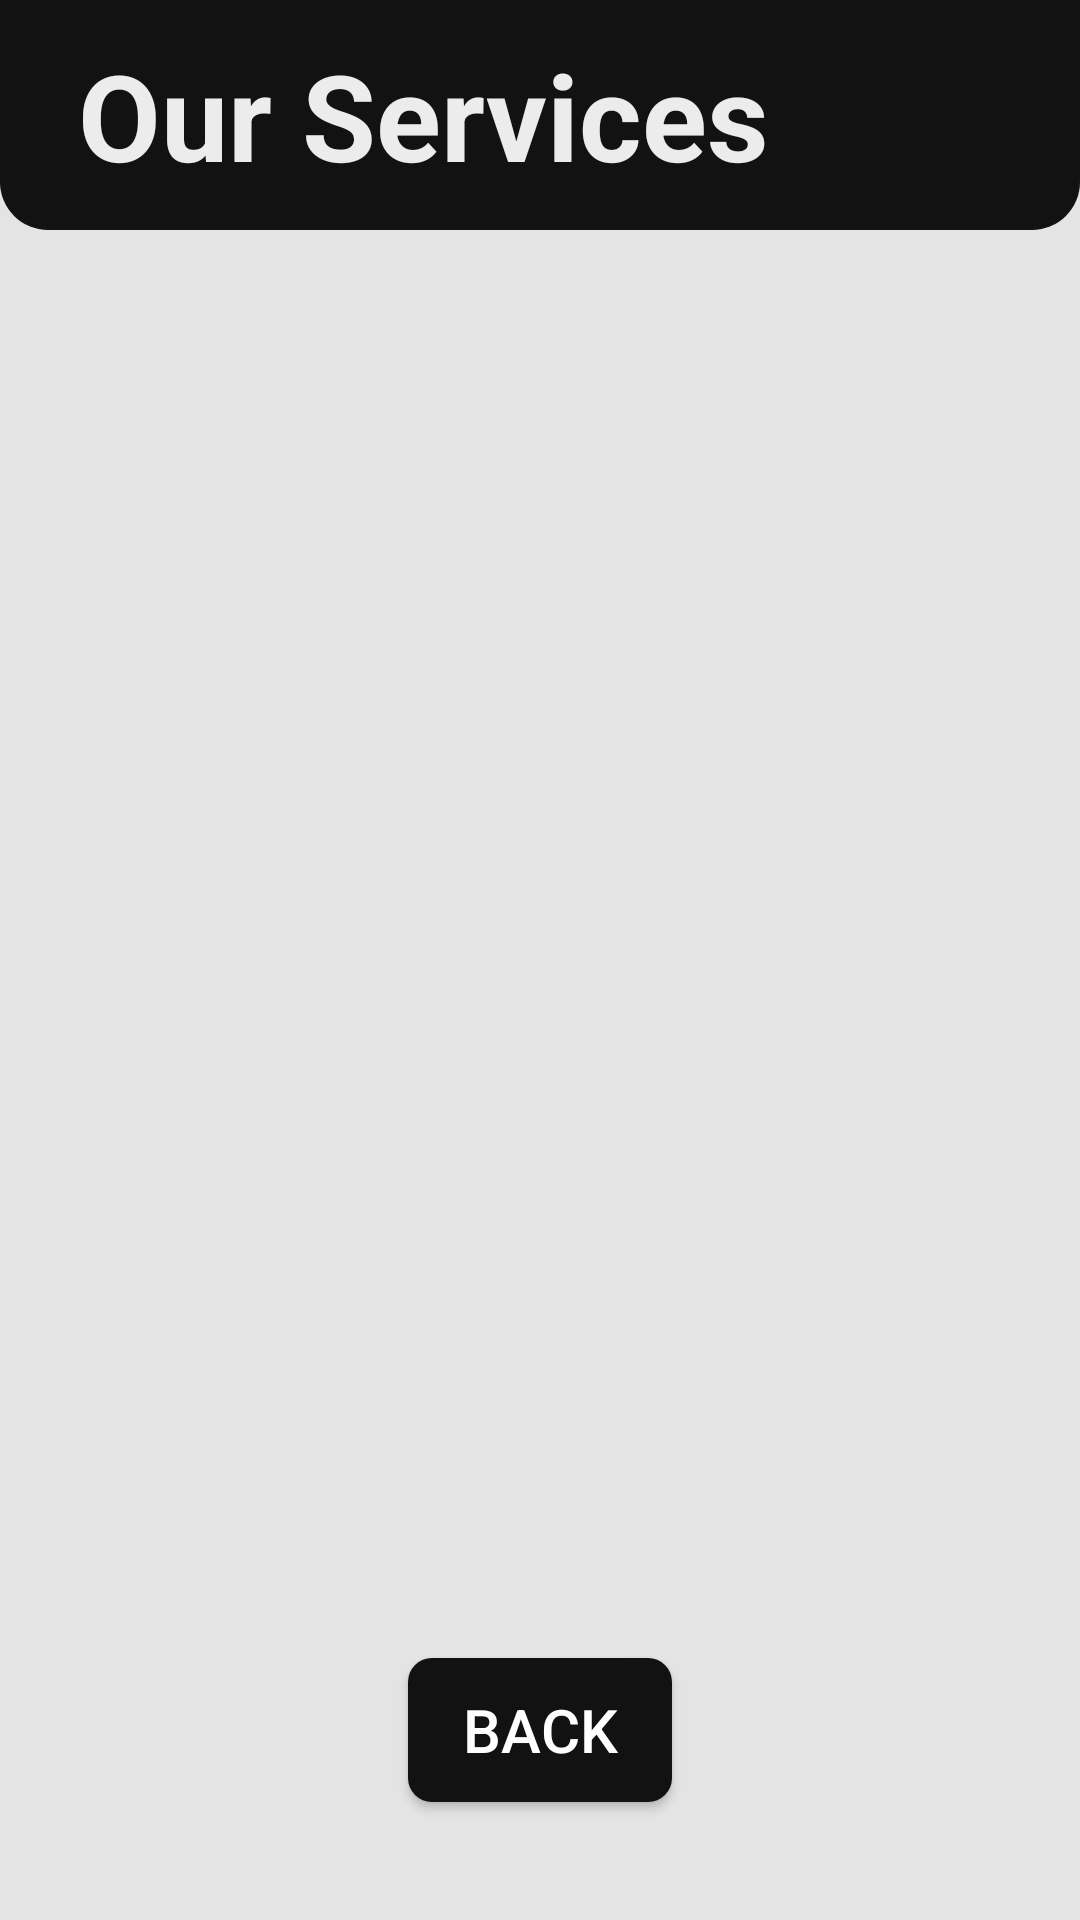

Android layout source for this screen:
<!-- AndroidManifest.xml: application theme Theme.BarbershopApp -->
<!-- res/layout/activity_services.xml -->
<?xml version="1.0" encoding="utf-8"?>
<androidx.constraintlayout.widget.ConstraintLayout xmlns:android="http://schemas.android.com/apk/res/android"
    xmlns:app="http://schemas.android.com/apk/res-auto"
    xmlns:tools="http://schemas.android.com/tools"
    android:layout_width="match_parent"
    android:layout_height="match_parent"
    android:background="#E4E4E4"
    tools:context=".Activities.ServicesActivity">

    <LinearLayout
        android:layout_width="0dp"
        android:layout_height="0dp"
        android:background="@drawable/background_dark"
        android:gravity="center_vertical"
        android:orientation="horizontal"
        app:layout_constraintBottom_toTopOf="@+id/guideline6"
        app:layout_constraintEnd_toEndOf="parent"
        app:layout_constraintStart_toStartOf="parent"
        app:layout_constraintTop_toTopOf="parent">

        <TextView
            android:id="@+id/textView9"
            android:layout_width="wrap_content"
            android:layout_height="wrap_content"
            android:layout_marginStart="16dp"
            android:padding="10dp"
            android:text="Our Services"
            android:textColor="#ECECEC"
            android:textSize="40sp"
            android:textStyle="bold" />
    </LinearLayout>

    <androidx.constraintlayout.widget.Guideline
        android:id="@+id/guideline6"
        android:layout_width="0dp"
        android:layout_height="wrap_content"
        android:layout_marginEnd="411dp"
        android:orientation="horizontal"
        app:layout_constraintEnd_toEndOf="parent"
        app:layout_constraintGuide_percent="0.12"
        app:layout_constraintStart_toStartOf="parent" />

    <androidx.recyclerview.widget.RecyclerView
        android:id="@+id/servicesRV"
        android:layout_width="0dp"
        android:layout_height="0dp"
        android:layout_marginStart="12dp"
        android:layout_marginTop="24dp"
        android:layout_marginEnd="12dp"
        app:layoutManager="androidx.recyclerview.widget.GridLayoutManager"
        app:layout_constraintBottom_toTopOf="@+id/guideline7"
        app:layout_constraintEnd_toEndOf="parent"
        app:layout_constraintHorizontal_bias="0.498"
        app:layout_constraintStart_toStartOf="parent"
        app:layout_constraintTop_toTopOf="@+id/guideline6"
        app:spanCount="2" />

    <Button
        android:id="@+id/returnBtn3"
        android:layout_width="wrap_content"
        android:layout_height="wrap_content"
        android:background="@drawable/button_black"
        android:text="Back"
        android:textColor="@color/white"
        android:textSize="20sp"
        app:layout_constraintBottom_toBottomOf="parent"
        app:layout_constraintEnd_toEndOf="parent"
        app:layout_constraintStart_toStartOf="parent"
        app:layout_constraintTop_toTopOf="@+id/guideline7" />

    <androidx.constraintlayout.widget.Guideline
        android:id="@+id/guideline7"
        android:layout_width="wrap_content"
        android:layout_height="wrap_content"
        android:orientation="horizontal"
        app:layout_constraintGuide_percent="0.8016416" />
</androidx.constraintlayout.widget.ConstraintLayout>
<!-- resources referenced by this layout -->
<resources>
  <color name="white">#FFFFFFFF</color>
  <!-- drawable background_dark (drawable) -->
  <?xml version="1.0" encoding="utf-8"?>
  <shape xmlns:android="http://schemas.android.com/apk/res/android"
      android:shape="rectangle">
      <corners android:topLeftRadius="0dp"
          android:topRightRadius="0dp"
          android:bottomLeftRadius="16dp"
          android:bottomRightRadius="16dp" />
      <solid android:color="#121212" />
  </shape>
  <!-- drawable button_black (drawable) -->
  <?xml version="1.0" encoding="utf-8"?>
  <shape xmlns:android="http://schemas.android.com/apk/res/android"
      android:shape="rectangle">
      <corners android:radius="8dp" />
      <solid android:color="#121212" />
  </shape>
  <style name="Theme.BarbershopApp" parent="Base.Theme.BarbershopApp" />
  <style name="Base.Theme.BarbershopApp" parent="Theme.AppCompat.DayNight.NoActionBar">
          
          
      </style>
</resources>
